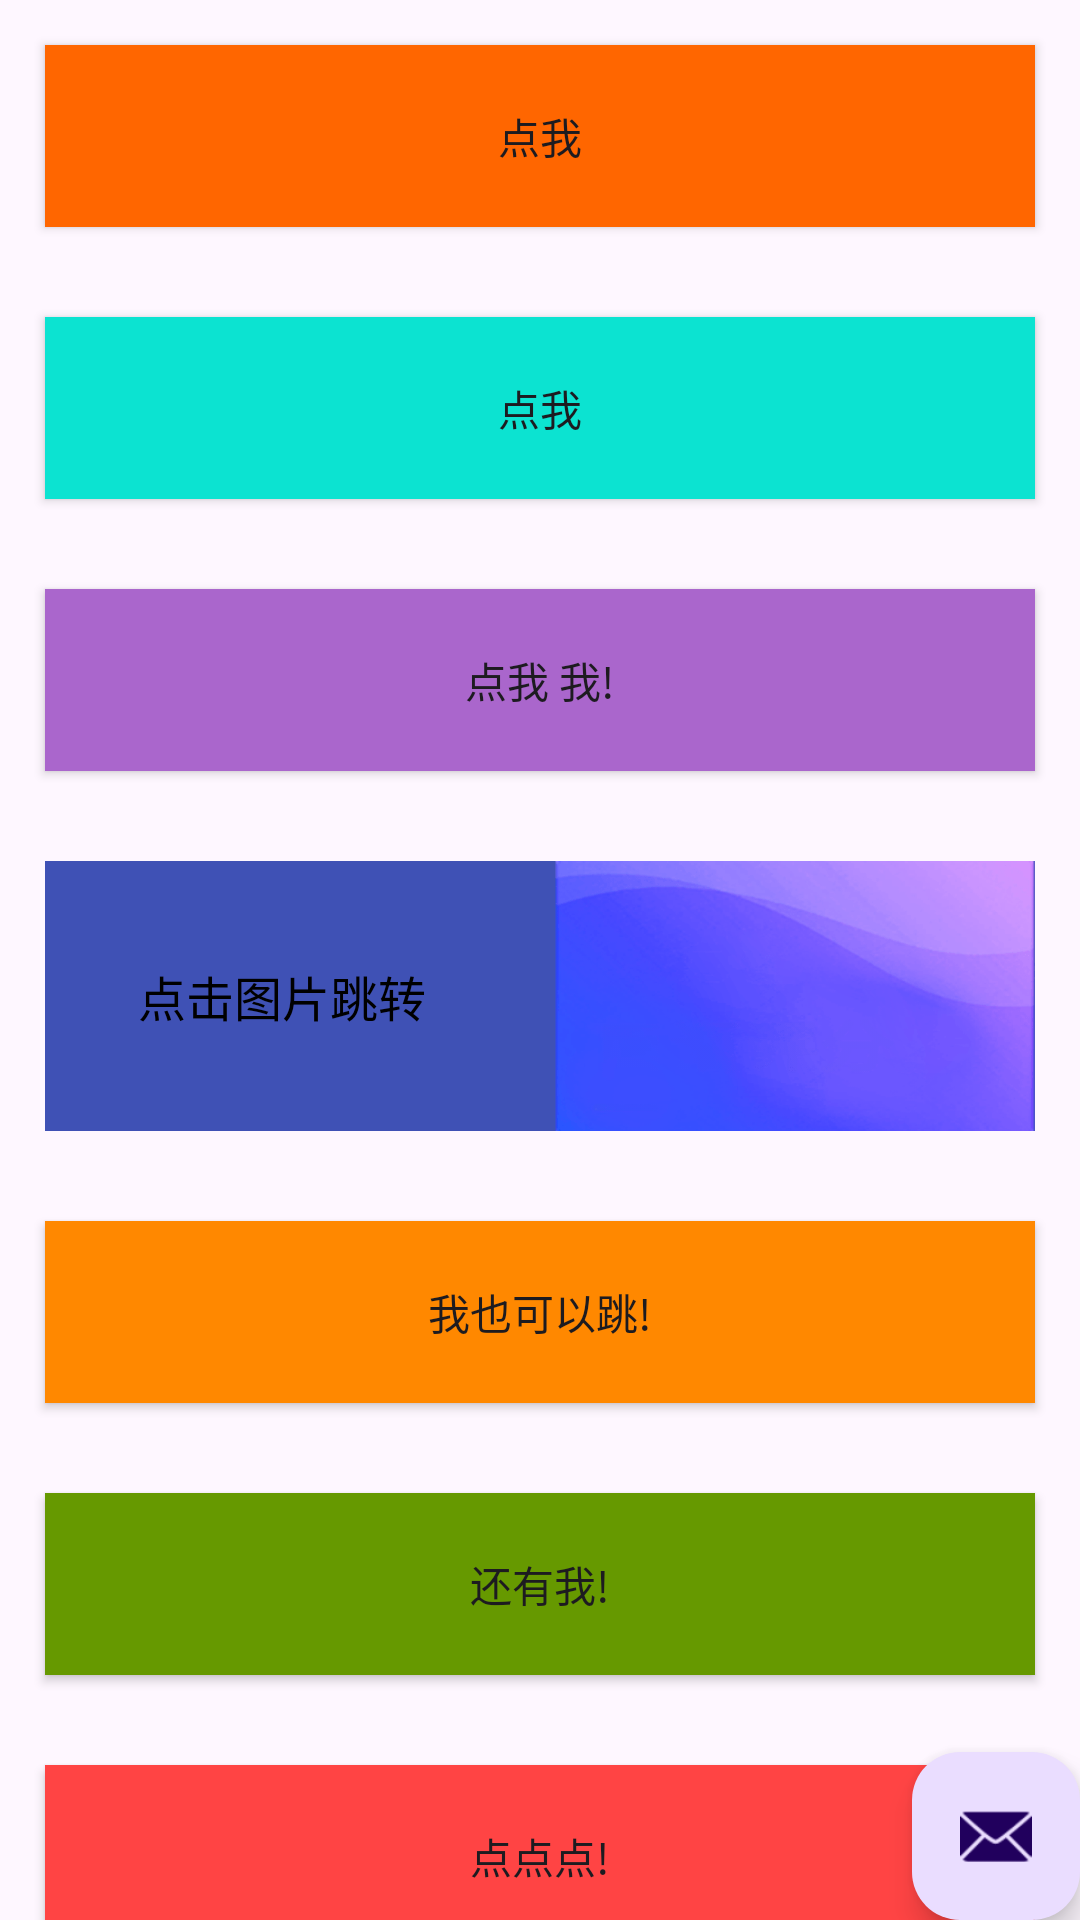

Layout XML and referenced resources for this Android screen:
<!-- AndroidManifest.xml: application theme Theme.Wsy_tools -->
<!-- res/layout/activity_main.xml -->
<?xml version="1.0" encoding="utf-8"?>
<androidx.coordinatorlayout.widget.CoordinatorLayout xmlns:android="http://schemas.android.com/apk/res/android"
    xmlns:app="http://schemas.android.com/apk/res-auto"
    android:layout_width="match_parent"
    android:layout_height="match_parent"
    android:fitsSystemWindows="true">


    <include
        android:id="@+id/contentMain"
        layout="@layout/content_main"/>

    <com.google.android.material.floatingactionbutton.FloatingActionButton
        android:id="@+id/fab"
        android:layout_width="wrap_content"
        android:layout_height="wrap_content"
        android:layout_gravity="bottom|end"
        android:layout_margin="@dimen/dp_16"
        android:onClick="click"
        app:srcCompat="@android:drawable/ic_dialog_email"
        android:contentDescription="@string/nothing" />

</androidx.coordinatorlayout.widget.CoordinatorLayout>
<!-- res/layout/content_main.xml (included above) -->
<?xml version="1.0" encoding="utf-8"?>
<RelativeLayout
    xmlns:android="http://schemas.android.com/apk/res/android"
    xmlns:app="http://schemas.android.com/apk/res-auto"
    android:id="@+id/content_third"
    android:layout_width="match_parent"
    android:layout_height="match_parent"
    app:layout_behavior="@string/appbar_scrolling_view_behavior"
    >


    <androidx.core.widget.NestedScrollView
        android:layout_width="match_parent"
        android:layout_height="match_parent"
        android:layout_alignParentTop="true"
        android:layout_alignParentLeft="true"
        android:layout_alignParentStart="true">

        <LinearLayout
            android:layout_width="match_parent"
            android:layout_height="match_parent"
            android:orientation="vertical"
            android:gravity="center">

            <Button
                android:id="@+id/btn_translation1"
                android:onClick="click"
                android:background="#f60"
                android:layout_width="match_parent"
                android:layout_height="wrap_content"
                android:layout_margin="15dp"
                android:gravity="center"
                android:layout_centerHorizontal="true"
                android:padding="20dp"
                android:textAllCaps="false"
                android:text="点我"/>



            <Button
                android:id="@+id/btn_translation2"
                android:onClick="click"
                android:background="@color/colorBlue"
                android:layout_width="match_parent"
                android:layout_height="wrap_content"
                android:gravity="center"
                android:textAllCaps="false"
                android:layout_margin="15dp"
                android:padding="20dp"
                android:text="@string/clickMe"/>

            <Button
                android:id="@+id/btn_translation3"
                android:onClick="click"
                android:background="@android:color/holo_purple"
                android:layout_width="match_parent"
                android:layout_height="wrap_content"
                android:gravity="center"
                android:textAllCaps="false"
                android:layout_margin="15dp"
                android:padding="20dp"
                android:text="@string/clickMeMe"/>

            <LinearLayout
                android:layout_width="match_parent"
                android:layout_height="90dp"
                android:orientation="horizontal"
                android:layout_margin="15dp"
                android:background="@color/colorPrimary"
                >

                <TextView
                    android:id="@+id/textView"
                    android:layout_width="0dp"
                    android:layout_height="match_parent"
                    android:layout_marginRight="12dp"
                    android:layout_weight="1"
                    android:textColor="#000"
                    android:gravity="center"
                    android:padding="20dp"
                    android:text="点击图片跳转"
                    android:textSize="16sp"/>

                <ImageButton
                    android:id="@+id/ib_customImage"
                    android:onClick="click"
                    android:layout_width="160dp"
                    android:layout_height="90dp"
                    android:scaleType="centerCrop"
                    android:background="@android:color/transparent"
                    android:src="@drawable/data"/>
            </LinearLayout>

            <Button
                android:id="@+id/btn_translation4"
                android:onClick="click"
                android:background="@android:color/holo_orange_dark"
                android:layout_width="match_parent"
                android:layout_height="wrap_content"
                android:textAllCaps="false"
                android:layout_margin="15dp"
                android:gravity="center"
                android:layout_centerHorizontal="true"
                android:padding="20dp"
                android:text="我也可以跳!"/>

            <Button
                android:id="@+id/btn_translation5"
                android:onClick="click"
                android:background="@android:color/holo_green_dark"
                android:layout_width="match_parent"
                android:layout_height="wrap_content"
                android:textAllCaps="false"
                android:layout_margin="15dp"
                android:gravity="center"
                android:layout_centerHorizontal="true"
                android:padding="20dp"
                android:text="还有我!"/>

            <Button
                android:id="@+id/btn_translation6"
                android:onClick="click"
                android:background="@android:color/holo_red_light"
                android:layout_width="match_parent"
                android:layout_height="wrap_content"
                android:gravity="center"
                android:layout_centerHorizontal="true"
                android:textAllCaps="false"
                android:layout_margin="15dp"
                android:padding="20dp"
                android:text="点点点!"/>

        </LinearLayout>
    </androidx.core.widget.NestedScrollView>

</RelativeLayout>
<!-- resources referenced by this layout -->
<resources>
  <color name="colorBlue">#0CE3D1</color>
  <color name="colorPrimary">#3F51B5</color>
  <!-- drawable data: png bitmap (drawable-xhdpi, 54971 bytes) -->
  <string name="clickMe">点我</string>
  <string name="clickMeMe">点我 我!</string>
  <string name="nothing">null</string>
  <style name="Theme.Wsy_tools" parent="Base.Theme.Wsy_tools" />
  <style name="Base.Theme.Wsy_tools" parent="Theme.Material3.DayNight.NoActionBar">
          
          
      </style>
</resources>
